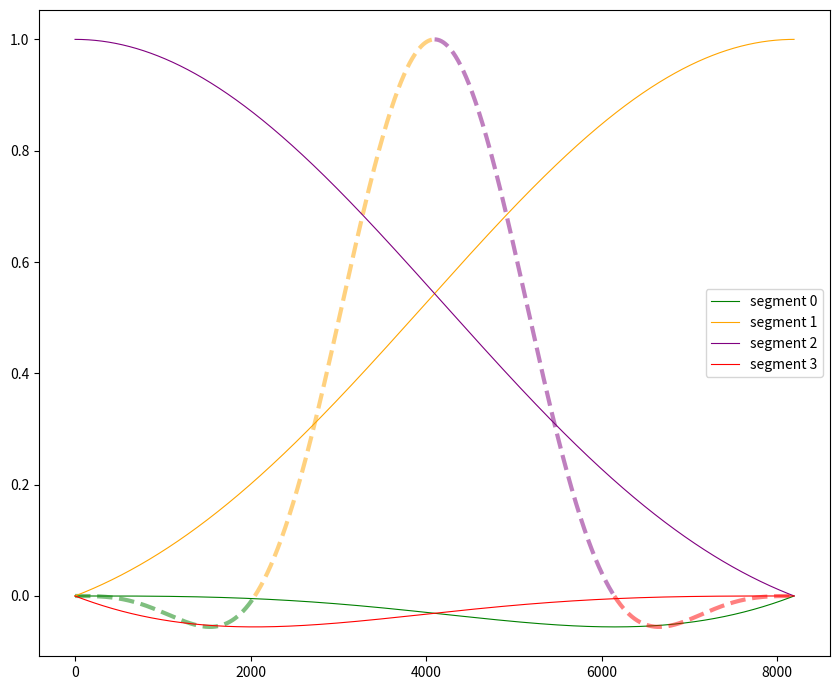

This figure's Python source:
# Local import
import sys
sys.path.append("..")
# Libraries
import numpy as np
import matplotlib.pyplot as plt

# `ntap` is the number of taps
# `lblock` is `2*nchan` which is the number of channels before transform
ntap, lblock = 4, 2048

# A sinc array
sinc = np.sinc(np.linspace(-ntap/2, ntap/2, ntap*lblock))
sinc_hann = sinc * np.hanning(ntap*lblock)
# A longer sinc array, to display the chunks
sinc_long = np.sinc(np.linspace(-ntap/2, ntap/2, ntap*ntap*lblock))
sinc_hann_long = sinc_long * np.hanning(ntap*ntap*lblock)
# The four quarters (segments) to plot 
seg0 = sinc_hann_long[:ntap*lblock]
seg1 = sinc_hann_long[ntap*lblock:2*ntap*lblock]
seg2 = sinc_hann_long[2*ntap*lblock:3*ntap*lblock]
seg3 = sinc_hann_long[3*ntap*lblock:]

# Plot the figure
plt.figure(figsize=(8.5,7))
plt.title("".format(ntap,lblock),fontsize=22)
# Plot the sinc hanning window segments
# Segment 0
plt.plot(seg0, color="green", linewidth=0.8, label="segment 0")
plt.plot(np.arange(0,lblock), sinc_hann[0:lblock], "--", color="green", alpha=0.5, linewidth=3)
# Segment 1
plt.plot(seg1, color="orange", linewidth=0.8, label="segment 1")
plt.plot(np.arange(lblock,2*lblock), sinc_hann[lblock:2*lblock], "--", color="orange", alpha=0.5, linewidth=3)
# Segment 2
plt.plot(seg2, color="purple", linewidth=0.8, label="segment 2")
plt.plot(np.arange(2*lblock,3*lblock), sinc_hann[2*lblock:3*lblock], "--", color="purple", alpha=0.5, linewidth=3)
# Segment 3
plt.plot(seg3, color="red", linewidth=0.8, label="segment 3")
plt.plot(np.arange(3*lblock,4*lblock), sinc_hann[3*lblock:], "--", color="red", alpha=0.5, linewidth=3)
# Labels, formatting
plt.xlabel("", fontsize=16)
plt.ylabel("", fontsize=16)
plt.tight_layout()
# Optionally save the figure
plt.savefig("four_segments_sinc_hanning.png")
plt.legend()
plt.show(block=True)





